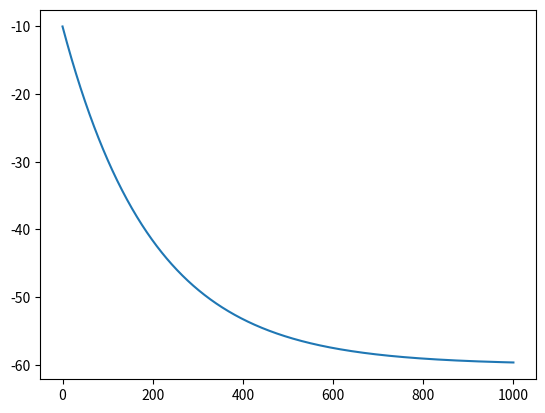

Write Python code to recreate this figure.

#simulation of a LIF type SNN using euler's formula

import matplotlib.pyplot as plt

t=0
dt=1/100

v= -10
v_0= -60
tau=2

vs=[]

while t<10:
    vs.append(v)

    dv= -(v - v_0) /tau

    v+=dv*dt
    t+=dt

plt.plot(vs)
plt.show()